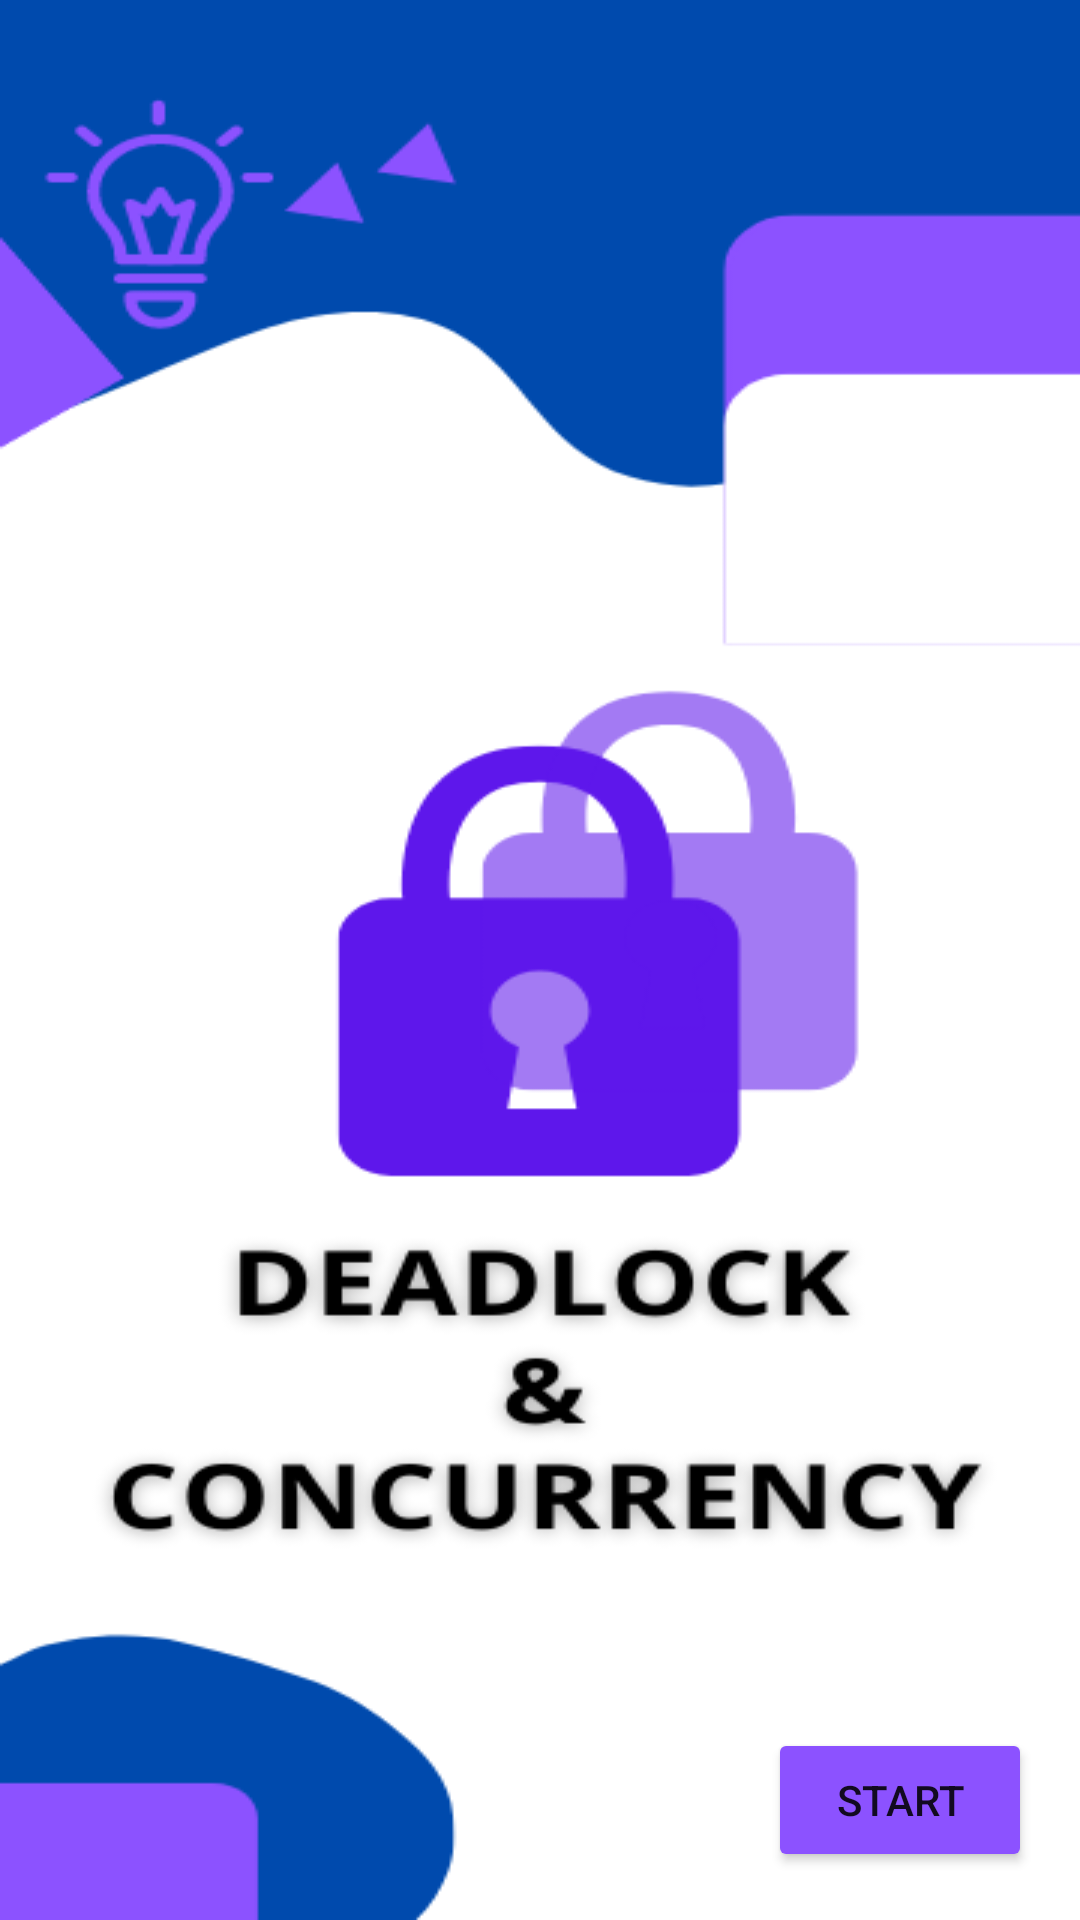

Layout XML and referenced resources for this Android screen:
<!-- AndroidManifest.xml: application theme Theme.DeadlockAndConcurrency -->
<!-- res/layout/activity_main.xml -->
<?xml version="1.0" encoding="utf-8"?>

<androidx.drawerlayout.widget.DrawerLayout xmlns:android="http://schemas.android.com/apk/res/android"
    xmlns:app="http://schemas.android.com/apk/res-auto"
    xmlns:tools="http://schemas.android.com/tools"
    android:id="@+id/my_drawer_layout"
    android:layout_width="match_parent"
    android:layout_height="match_parent"
    android:background="@drawable/background"
    tools:context=".HomePage"
    tools:ignore="HardcodedText">

    <androidx.constraintlayout.widget.ConstraintLayout
        android:layout_width="match_parent"
        android:layout_height="match_parent">

        <Button
            android:id="@+id/startButton"
            android:layout_width="wrap_content"
            android:layout_height="wrap_content"
            android:layout_marginEnd="16dp"
            android:layout_marginRight="16dp"
            android:layout_marginBottom="16dp"
            android:text="Start"
            app:backgroundTint="#8C52FF"
            app:cornerRadius="50dp"
            app:layout_constraintBottom_toBottomOf="parent"
            app:layout_constraintEnd_toEndOf="parent" />
    </androidx.constraintlayout.widget.ConstraintLayout>

    <com.google.android.material.navigation.NavigationView
        android:id="@+id/navigationView"
        android:layout_width="wrap_content"
        android:layout_height="match_parent"
        android:layout_gravity="start"
        app:menu="@menu/navigation_menu" />

</androidx.drawerlayout.widget.DrawerLayout>
<!-- resources referenced by this layout -->
<resources>
  <!-- drawable background: png bitmap (drawable-v24, 37104 bytes) -->
  <style name="Theme.DeadlockAndConcurrency" parent="Theme.MaterialComponents.Light.DarkActionBar">
          
          <item name="colorPrimary">#004AAD</item>
          <item name="colorPrimaryVariant">#004AAD</item>
          <item name="colorOnPrimary">@color/white</item>
          
          <item name="colorSecondary">@color/teal_200</item>
          <item name="colorSecondaryVariant">@color/teal_700</item>
          <item name="colorOnSecondary">@color/black</item>
          
          <item name="android:statusBarColor" tools:targetApi="l">?attr/colorPrimaryVariant</item>
          
      </style>
  <color name="white">#FFFFFFFF</color>
  <color name="teal_200">#FF03DAC5</color>
  <color name="teal_700">#FF018786</color>
  <color name="black">#FF000000</color>
</resources>
